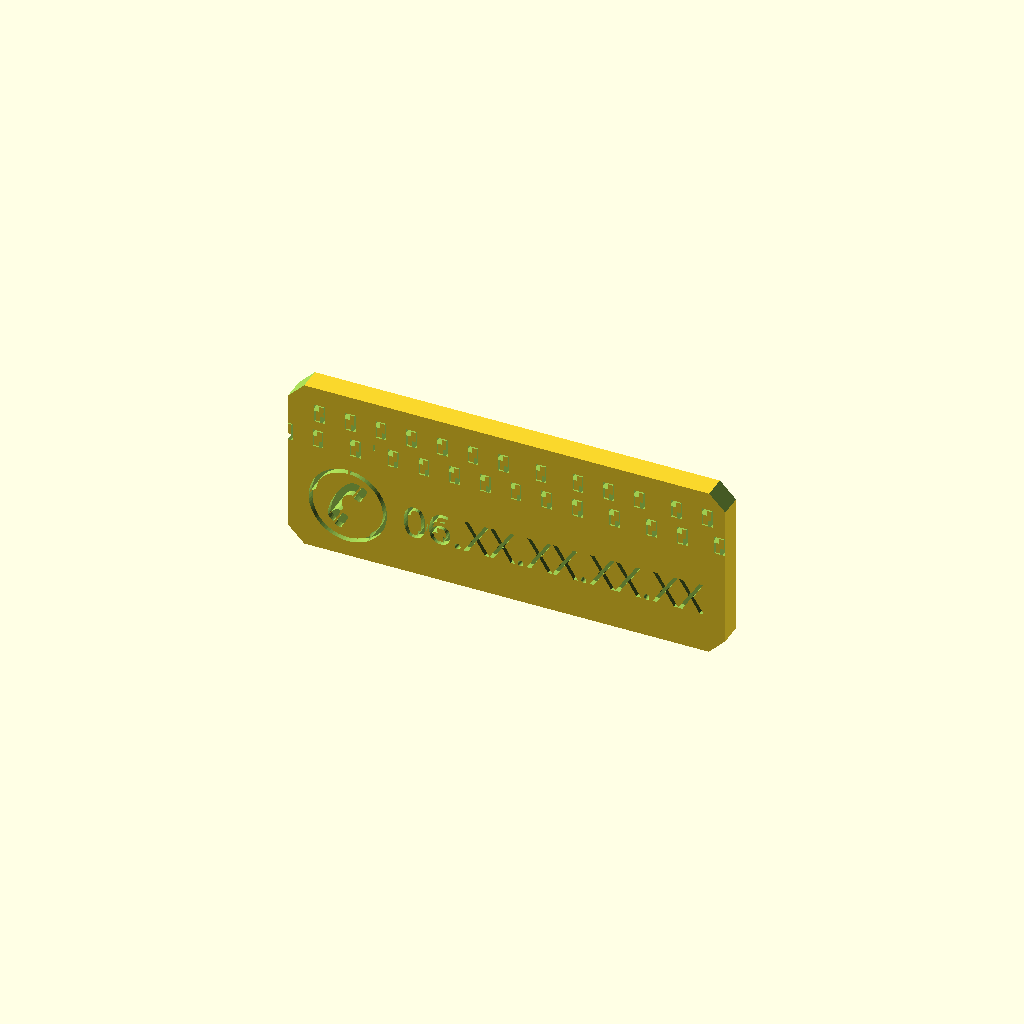
Cell 1: rendered with the file's own defaults.
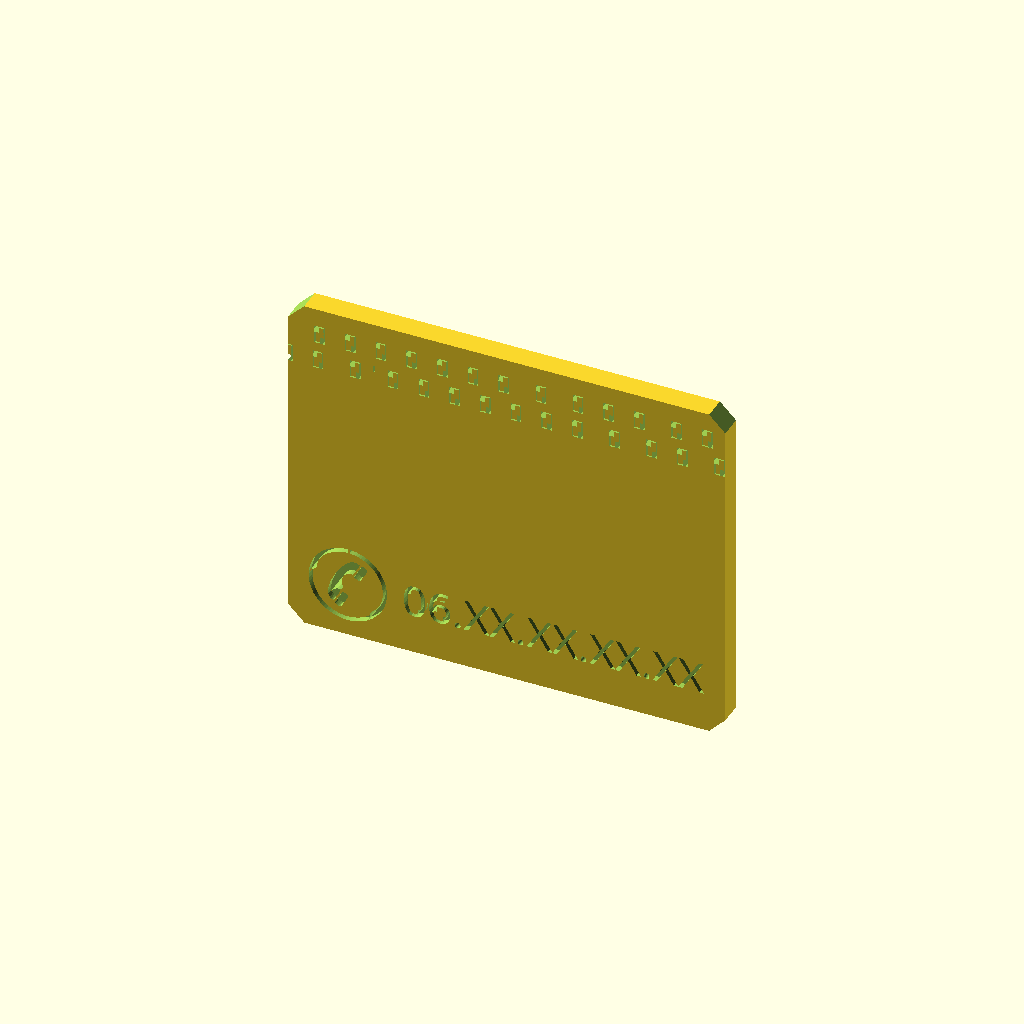
Cell 2: the same model with hauteur = 76.
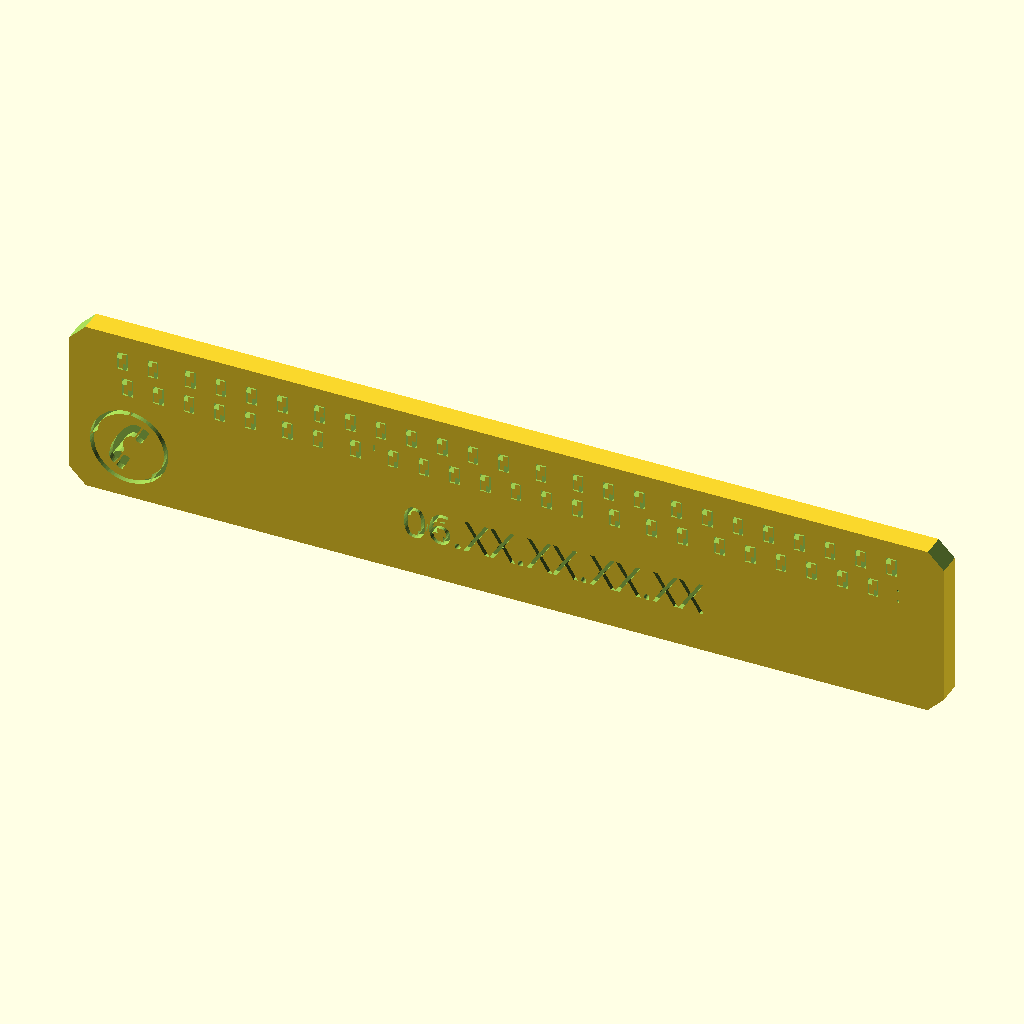
Cell 3: the same model with largeur = 190.
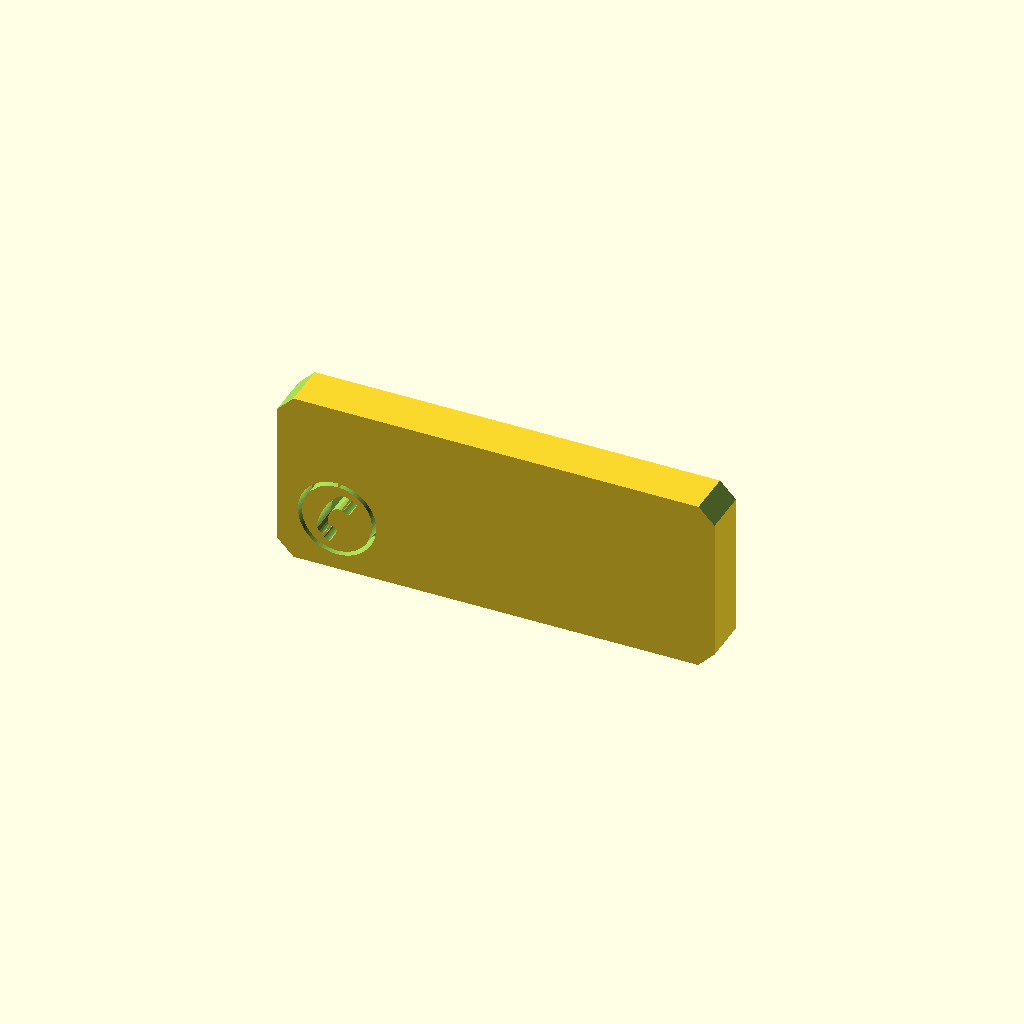
Cell 4: epaisseur = 10 (everything else at default).
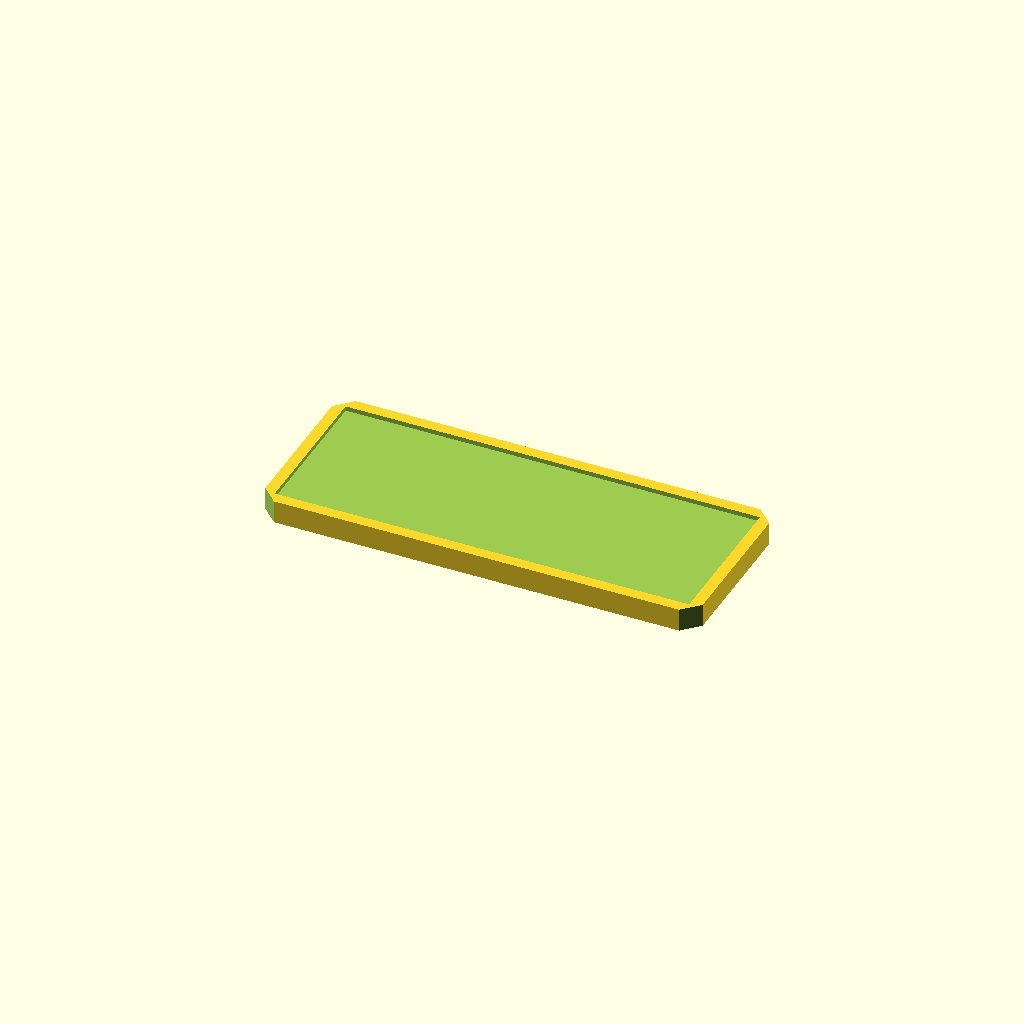
Cell 5: orientation = 180 (everything else at default).
All cells are drawn from one camera (rotation 55°, 0°, 25°, orthographic, colour scheme Cornfield), so only the parameter changes between them.
OpenSCAD source file inputs/thingiverse/files/thing-2268707/files/magnetbal.scad:
/* [Plate] */
// Height
hauteur = 38;

// Width
largeur = 95;

// Thickness
epaisseur = 5;

// Magnet Thickness
retrait = 1;

// Print orientation, type 0 if you want to print it flat
orientation = 90;

// Chamfer size
coin = 5;

/* [Text] */
police = "Noto Sans Oriya"; // [Alpha Slab One,Abril Fatface,Aclonica,Acme,Advent Pro,Akronim,Aladin,Alegreya,Alegreya Sans,Alegreya SC,Alex Brush,Alfa Slab One,Alice,Amaranth,Architects Daughter,Archivo Black,Archivo Narrow,Arimo,Arvo,Asap,Astloch,Asul,Averia Libre,Averia Serif Libre,Bangers,Basic,Belgrano,Berkshire Swash,Bigshot One,Bilbo Swash Caps,Black Ops One,Bonbon,Bowlby One SC,Brawler,Bubblegum Sans,Butterfly Kids,Cabin Condensed,Caesar Dressing,Cagliostro,Calligraffitti,Capriola,Carter One,Changa One,Chango,Chelsea Market,Cherry Cream Soda,Chewy,Chicle,Chivo,Clicker Script,Coming Soon,Concert One,Condiment,Cookie,Courgette,Covered By Your Grace,Crimson Text,Dancing Script,DejaVu Sans,DejaVu Serif,Dhurjati,Doppio One,Dosis,Droid Sans,Eagle Lake,Electrolize,Emilys Candy,Encode Sans,Encode Sans Compressed,Euphoria Script,Exo,Exo 2,Faster One,Federo,Finger Paint,Fjord One,Fontdiner Swanky,Freckle Face,Fruktur,Gabriela,Geo,Germania One,Give You Glory,Gloria Hallelujah,Goudy Bookletter 1911,Graduate,Grand Hotel,Great Vibes,Griffy,Hanalei Fill,Happy Monkey,Henny Penny,Hind,IM Fell English SC,Indie Flower,Irish Grover,Italianno,Jacques Francois Shadow,Jolly Lodger,Josefin Slab,Joti One,Judson,Just Another Hand,Kalam,Kameron,Karma,Kavoon,Knewave,Kranky,Kristi,Laila,Lakki Reddy,Lancelot,Lato,Leckerli One,Ledger,Lekton,Lemon One,Liberation Sans,Libre Caslon Text,Life Savers,Lilita One,Lily Script One,Limelight,Lobster,Lobster Two,Londrina Outline,Londrina Shadow,Londrina Solid,Lora,Love Ya Like A Sister,Loved by the King,Lovers Quarrel,Luckiest Guy,Lusitana,Macondo,Macondo Swash Caps,Mako,Marck Script,Margarine,Marko One,Maven Pro,McLaren,MedievalSharp,Merienda One,Merriweather,Mervale Script,Metal Mania,Metrophobic,Milonga,Miltonian Tattoo,Miss Fajardose,Molle,Montez,Montserrat,Mr De Haviland,Mystery Quest,Neucha,New Rocker,Niconne,Nosifer,Nothing You Could Do,Noto Sans Oriya,Noto Serif,Nova Square,Nunito,Old Standard TT,Oleo Script,Oleo Script Swash Caps,Orbitron,Oregano,Orienta,Original Surfer,Oswald,Over the Rainbow,Overlock,Oxygen,Pacifico,Paprika,Parisienne,Patrick Hand SC,Paytone One,Peralta,Permanent Marker,Piedra,Pirata One,Play,Playball,Poetsen One,Poppins,Press Start 2P,Princess Sofia,PT Mono,Qwigley,Racing Sans One,Raleway,Rancho,Ranga,Ribeye,Roboto,Roboto Condensed,Roboto Slab,Rochester,Rock Salt,Rubik One,Sail,Salsa,Sansita One,Sarina,Satisfy,Schoolbell,Seaweed Script,Sevillana,Shadows Into Light,Shadows Into Light Two,Share,Six Caps,Skranji,Source Sans Pro,Spicy Rice,Stardos Stencil,Stoke,Syncopate,Teko,Terminal Dosis,The Girl Next Door,Tillana,Timmana,Titillium Web,Ubuntu,Ultra,Underdog,UnifrakturCook,UnifrakturMaguntia,Vampiro One,Vidaloka,Viga,Voces,Volkhov,Vollkorn,Voltaire,Waiting for the Sunrise,Wallpoet,Wellfleet,Wendy One,Yellowtail,Yesteryear,Zeyada]

//Your first line of text
ligne1 = "Je suis présent à mon domicile";

//Your second line of text
ligne2 = "merci de m'appeler à ce numéro :";

// Your lines size
taille_du_texte = 4;

/* [Logo] */
// The size of the phone icon
taille_du_telephone = 16;

// Change the value to align the phone icon
alignement_du_telephone = 13;

/* [Number] */
police_du_numero = "Droid Sans";  // [Alpha Slab One,Abril Fatface,Aclonica,Acme,Advent Pro,Akronim,Aladin,Alegreya,Alegreya Sans,Alegreya SC,Alex Brush,Alfa Slab One,Alice,Amaranth,Architects Daughter,Archivo Black,Archivo Narrow,Arimo,Arvo,Asap,Astloch,Asul,Averia Libre,Averia Serif Libre,Bangers,Basic,Belgrano,Berkshire Swash,Bigshot One,Bilbo Swash Caps,Black Ops One,Bonbon,Bowlby One SC,Brawler,Bubblegum Sans,Butterfly Kids,Cabin Condensed,Caesar Dressing,Cagliostro,Calligraffitti,Capriola,Carter One,Changa One,Chango,Chelsea Market,Cherry Cream Soda,Chewy,Chicle,Chivo,Clicker Script,Coming Soon,Concert One,Condiment,Cookie,Courgette,Covered By Your Grace,Crimson Text,Dancing Script,DejaVu Sans,DejaVu Serif,Dhurjati,Doppio One,Dosis,Droid Sans,Eagle Lake,Electrolize,Emilys Candy,Encode Sans,Encode Sans Compressed,Euphoria Script,Exo,Exo 2,Faster One,Federo,Finger Paint,Fjord One,Fontdiner Swanky,Freckle Face,Fruktur,Gabriela,Geo,Germania One,Give You Glory,Gloria Hallelujah,Goudy Bookletter 1911,Graduate,Grand Hotel,Great Vibes,Griffy,Hanalei Fill,Happy Monkey,Henny Penny,Hind,IM Fell English SC,Indie Flower,Irish Grover,Italianno,Jacques Francois Shadow,Jolly Lodger,Josefin Slab,Joti One,Judson,Just Another Hand,Kalam,Kameron,Karma,Kavoon,Knewave,Kranky,Kristi,Laila,Lakki Reddy,Lancelot,Lato,Leckerli One,Ledger,Lekton,Lemon One,Liberation Sans,Libre Caslon Text,Life Savers,Lilita One,Lily Script One,Limelight,Lobster,Lobster Two,Londrina Outline,Londrina Shadow,Londrina Solid,Lora,Love Ya Like A Sister,Loved by the King,Lovers Quarrel,Luckiest Guy,Lusitana,Macondo,Macondo Swash Caps,Mako,Marck Script,Margarine,Marko One,Maven Pro,McLaren,MedievalSharp,Merienda One,Merriweather,Mervale Script,Metal Mania,Metrophobic,Milonga,Miltonian Tattoo,Miss Fajardose,Molle,Montez,Montserrat,Mr De Haviland,Mystery Quest,Neucha,New Rocker,Niconne,Nosifer,Nothing You Could Do,Noto Sans Oriya,Noto Serif,Nova Square,Nunito,Old Standard TT,Oleo Script,Oleo Script Swash Caps,Orbitron,Oregano,Orienta,Original Surfer,Oswald,Over the Rainbow,Overlock,Oxygen,Pacifico,Paprika,Parisienne,Patrick Hand SC,Paytone One,Peralta,Permanent Marker,Piedra,Pirata One,Play,Playball,Poetsen One,Poppins,Press Start 2P,Princess Sofia,PT Mono,Qwigley,Racing Sans One,Raleway,Rancho,Ranga,Ribeye,Roboto,Roboto Condensed,Roboto Slab,Rochester,Rock Salt,Rubik One,Sail,Salsa,Sansita One,Sarina,Satisfy,Schoolbell,Seaweed Script,Sevillana,Shadows Into Light,Shadows Into Light Two,Share,Six Caps,Skranji,Source Sans Pro,Spicy Rice,Stardos Stencil,Stoke,Syncopate,Teko,Terminal Dosis,The Girl Next Door,Tillana,Timmana,Titillium Web,Ubuntu,Ultra,Underdog,UnifrakturCook,UnifrakturMaguntia,Vampiro One,Vidaloka,Viga,Voces,Volkhov,Vollkorn,Voltaire,Waiting for the Sunrise,Wallpoet,Wellfleet,Wendy One,Yellowtail,Yesteryear,Zeyada]

// Your phone number
numero = "06.XX.XX.XX.XX";

// Your phone number size
taille_du_numero = 7;

// Change the value to align your phone number
alignement_du_numero = 10;

// Change the value to align your phone number and the phone icon
alignement_des_deux = 0;  


//////////////////////////////////////
//////////// ** CODE ** //////////////
//////////////////////////////////////







module PHONE() {



dispo_width = 90 - 2*10;

    points_array = ([[243,243],[[203,27.45],[192.94,27.56],[183.6,28.51],[175.17,30.12],[167.41,31.96],[159.67,34.49],[151.29,37.77],[142.47,42.14],[133.69,47.29],[124.93,53.81],[116.15,61.46],[108.32,69.72],[101.79,77.71],[96.8,85.12],[92.66,92],[89.26,99.03],[86.07,106.79],[83.28,115.64],[80.84,125.29],[79.13,136.22],[78.65,149],[79.13,161.78],[80.84,172.71],[83.28,182.36],[86.07,191.21],[89.26,198.97],[92.66,206],[96.82,212.91],[101.85,220.38],[108.67,228.63],[117.12,237.38],[126.65,245.53],[136.02,252.23],[145.54,257.44],[155.4,261.91],[165.53,265.31],[175.7,267.94],[185.2,269.48],[193.7,270.26],[201.5,270.5],[201.79,264.44],[202.09,258.38],[190.64,257.18],[179.96,255.6],[170.35,253.46],[161.93,250.64],[154.11,247.44],[146.81,243.6],[139.64,239.26],[132.61,234.03],[125.62,228.03],[118.98,221.09],[112.78,213.59],[107.32,205.33],[102.49,196.59],[98.65,187.62],[95.6,178.82],[93.49,169.58],[91.91,159.57],[91.23,149],[91.91,138.43],[93.49,128.42],[95.6,119.18],[98.65,110.38],[102.49,101.41],[107.32,92.67],[112.78,84.41],[118.98,76.91],[125.62,69.97],[132.61,63.97],[139.64,58.74],[146.81,54.4],[154.11,50.56],[161.88,47.37],[170.18,44.59],[179.42,42.49],[189.43,40.91],[200,40.23],[210.57,40.91],[220.58,42.49],[229.82,44.59],[238.12,47.37],[245.89,50.56],[253.19,54.4],[260.36,58.74],[267.39,63.97],[274.38,69.97],[281.02,76.91],[287.22,84.41],[292.68,92.67],[297.51,101.41],[301.35,110.38],[304.4,119.18],[306.51,128.42],[308.09,138.43],[308.77,149],[308.09,159.57],[306.51,169.55],[304.41,178.72],[301.65,186.96],[298.5,194.71],[294.68,202.04],[290.32,209.27],[285.04,216.37],[279.03,223.38],[272.2,229.94],[264.96,235.94],[257.3,241.12],[249.46,245.67],[241.4,249.35],[233.2,252.4],[225.23,254.55],[217.7,256.07],[211.96,256.96],[208.25,257.59],[206,258.04],[206,264.02],[206,270],[210.09,270],[215.97,269.39],[224.34,267.93],[234.48,265.31],[244.6,261.91],[254.46,257.44],[263.98,252.23],[273.35,245.53],[282.88,237.38],[291.33,228.63],[298.15,220.38],[303.18,212.91],[307.34,206],[310.74,198.97],[313.93,191.21],[316.72,182.36],[319.16,172.71],[320.87,161.78],[321.35,149],[320.87,136.22],[319.16,125.29],[316.72,115.64],[313.93,106.79],[310.74,99.03],[307.34,92],[303.18,85.09],[298.15,77.62],[291.33,69.37],[282.88,60.62],[273.35,52.47],[263.98,45.77],[254.46,40.56],[244.6,36.09],[234.38,32.67],[224,29.99],[213.5,28.36],[203,27.45]],[[175.6,67.05],[172.73,67.9],[168.77,69.88],[164.82,72.39],[161.96,74.54],[160.6,76.41],[160.36,78.26],[163.68,84.76],[171,97.8],[178.58,110.85],[182.53,117.38],[184.18,118.7],[186.2,119.25],[189.64,118.18],[194.69,115.61],[199.24,112.45],[201.51,109.96],[199.56,104.12],[191.42,89.22],[183.39,75.48],[179.18,68.75],[177.51,67.53],[175.6,67.05]],[[154.99,83.25],[152.47,84.18],[148.5,86.78],[144.23,90.77],[141,95.04],[138.93,100.41],[138.66,109.5],[139.37,119.42],[141.38,129.15],[144.1,138.27],[147.06,146.65],[150.86,155.32],[155.62,165.14],[161.47,175.7],[167.91,186.14],[175,196.04],[182.44,205.28],[189.83,213.1],[196.81,219.58],[203.37,224.39],[209.75,228.19],[216,230.67],[222.28,230.77],[227.94,229.8],[232.71,228.15],[235.79,226.41],[237.36,225.22],[234.57,219.23],[227.15,205.96],[216.44,187.5],[210.68,187.85],[204.99,187.61],[199.5,185.55],[193.9,181.85],[187.99,176.25],[182.48,169.22],[177.96,161.55],[174.73,154.11],[172.51,147.54],[171.45,141.85],[171.02,136.54],[171.59,131.77],[172.92,127.37],[174.57,124.26],[175.9,122.56],[176.66,121.59],[176.94,120.19],[173.9,113.86],[166.67,101.01],[159.03,88.58],[154.99,83.25]],[[237.46,171.39],[234.89,170.74],[230.28,172.77],[225.82,175.32],[222.32,177.62],[219.5,179.74],[220.66,182.86],[224.33,189.99],[231.53,202.75],[238.84,215.09],[242.78,221.25],[244.44,222.49],[246.27,223],[249.39,221.95],[254.12,219.42],[258.57,216.36],[260.99,214.03],[261.13,211.44],[259.09,206.85],[254.61,198.85],[247.86,187.12],[241.36,176.57],[237.46,171.39]]]);

input_width = points_array[0][0];
input_height= points_array[0][1];
sTrace = dispo_width/input_width;
stencil_height = input_height*sTrace + 2*10;
    translate([alignement_des_deux,0,0])
    { 
difference() {
    translate([-largeur/2+alignement_du_telephone,0-hauteur/2+12,3.5])
		scale([0.07, 0.07, 0.07])
		translate([-400/2, -300/2, 0])
		union() {
			for (i = [1:len(points_array) -1] ) {
				linear_extrude(height=50*2) {polygon(points_array[i]);}
			}
		}
	}
}
}

module TEXTE()
{
    translate([0,hauteur/2-taille_du_texte-2,3.5])
linear_extrude(3)text(ligne1,size=taille_du_texte,valign="center",halign="center",font=police);

    translate([0,hauteur/2-taille_du_texte*2-4,3.5])
linear_extrude(3)text(ligne2,size=taille_du_texte,valign="center",halign="center",font=police);

translate([alignement_des_deux,0,0])
    { 
    translate([0+alignement_du_numero,0-hauteur/2+12,3.5])
linear_extrude(3)text(numero,size=taille_du_numero,valign="center",halign="center",font=police_du_numero);
    }
    
}
module PLAQUE()
{
        translate([-largeur/2,-hauteur/2,0])cube([largeur,hauteur,epaisseur]);
} 
module DOS()
{
        translate([-largeur/2+2.5,-hauteur/2+2.5,-0.01])cube([largeur-5,hauteur-5,retrait]);
    }
module COINS()
    {
        translate([-largeur/2,-hauteur/2-coin/2-coin/5,-0.05])rotate([0,0,45])cube([coin,coin,epaisseur+5]);
        translate([-largeur/2,hauteur/2-coin/2-coin/5,-0.05])rotate([0,0,45])cube([coin,coin,epaisseur+5]);
        translate([largeur/2,hauteur/2-coin/2-coin/5,-0.05])rotate([0,0,45])cube([coin,coin,epaisseur+5]);
        translate([largeur/2,-hauteur/2-coin/2-coin/5,-0.05])rotate([0,0,45])cube([coin,coin,epaisseur+5]);
    }
    rotate([orientation, 0, 0])difference(){PLAQUE();TEXTE();DOS();COINS();PHONE();}
Customizer parameters (derived from the source; name, type, default, range or options):
hauteur: number, default 38
largeur: number, default 95
epaisseur: number, default 5
retrait: number, default 1
orientation: number, default 90
coin: number, default 5
police: string, default "Noto Sans Oriya"
ligne1: string, default "Je suis présent à mon domicile"
ligne2: string, default "merci de m'appeler à ce numéro :"
taille_du_texte: number, default 4
taille_du_telephone: number, default 16
alignement_du_telephone: number, default 13
police_du_numero: string, default "Droid Sans"
numero: string, default "06.XX.XX.XX.XX"
taille_du_numero: number, default 7
alignement_du_numero: number, default 10
alignement_des_deux: number, default 0
